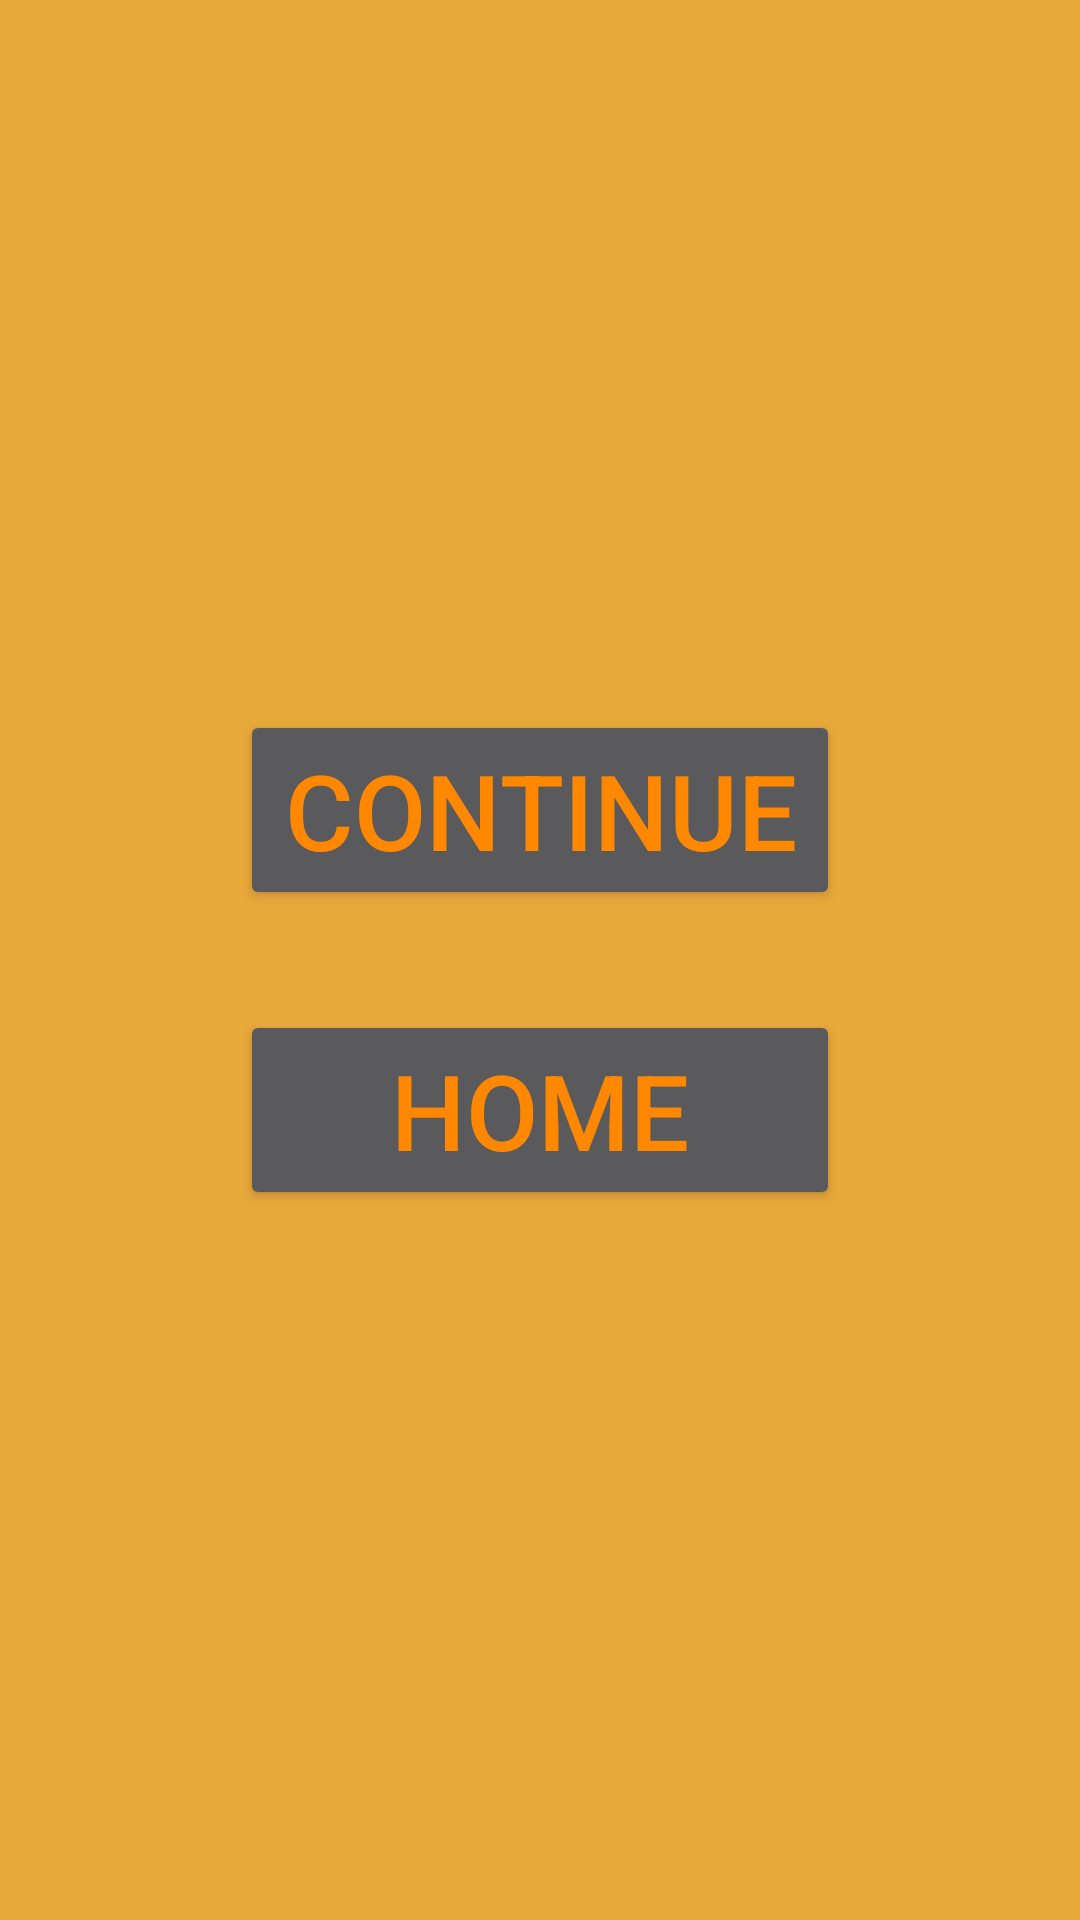

Write the Android layout XML for this screen, with the resource values it uses.
<!-- AndroidManifest.xml: application theme Theme.AppCompat.NoActionBar -->
<!-- res/layout/activity_pause2.xml -->
<?xml version="1.0" encoding="utf-8"?>
<android.support.constraint.ConstraintLayout xmlns:android="http://schemas.android.com/apk/res/android"
    xmlns:app="http://schemas.android.com/apk/res-auto"
    xmlns:tools="http://schemas.android.com/tools"
    android:layout_width="match_parent"
    android:layout_height="match_parent"
    tools:context=".Pause2"
    android:background="@color/colorThinKeyWelcome">


    <Button
        android:id="@+id/continuebutton"
        android:layout_width="200dp"
        android:layout_height="wrap_content"
        android:layout_marginBottom="100dp"
        android:layout_marginEnd="8dp"
        android:layout_marginStart="8dp"
        android:text="continue"
        android:textColor="@android:color/holo_orange_dark"
        android:textSize="35dp"
        app:layout_constraintBottom_toBottomOf="parent"
        app:layout_constraintEnd_toEndOf="parent"
        app:layout_constraintStart_toStartOf="parent"
        app:layout_constraintTop_toTopOf="parent" />

    <Button
        android:id="@+id/home"
        android:layout_width="200dp"
        android:layout_height="wrap_content"
        android:layout_marginEnd="8dp"
        android:layout_marginStart="8dp"
        android:layout_marginTop="100dp"
        android:text="home"
        android:textColor="@android:color/holo_orange_dark"
        android:textSize="35dp"
        app:layout_constraintBottom_toBottomOf="parent"
        app:layout_constraintEnd_toEndOf="parent"
        app:layout_constraintStart_toStartOf="parent"
        app:layout_constraintTop_toTopOf="parent" />

</android.support.constraint.ConstraintLayout>
<!-- resources referenced by this layout -->
<resources>
  <color name="colorThinKeyWelcome">#E8A93B</color>
</resources>
